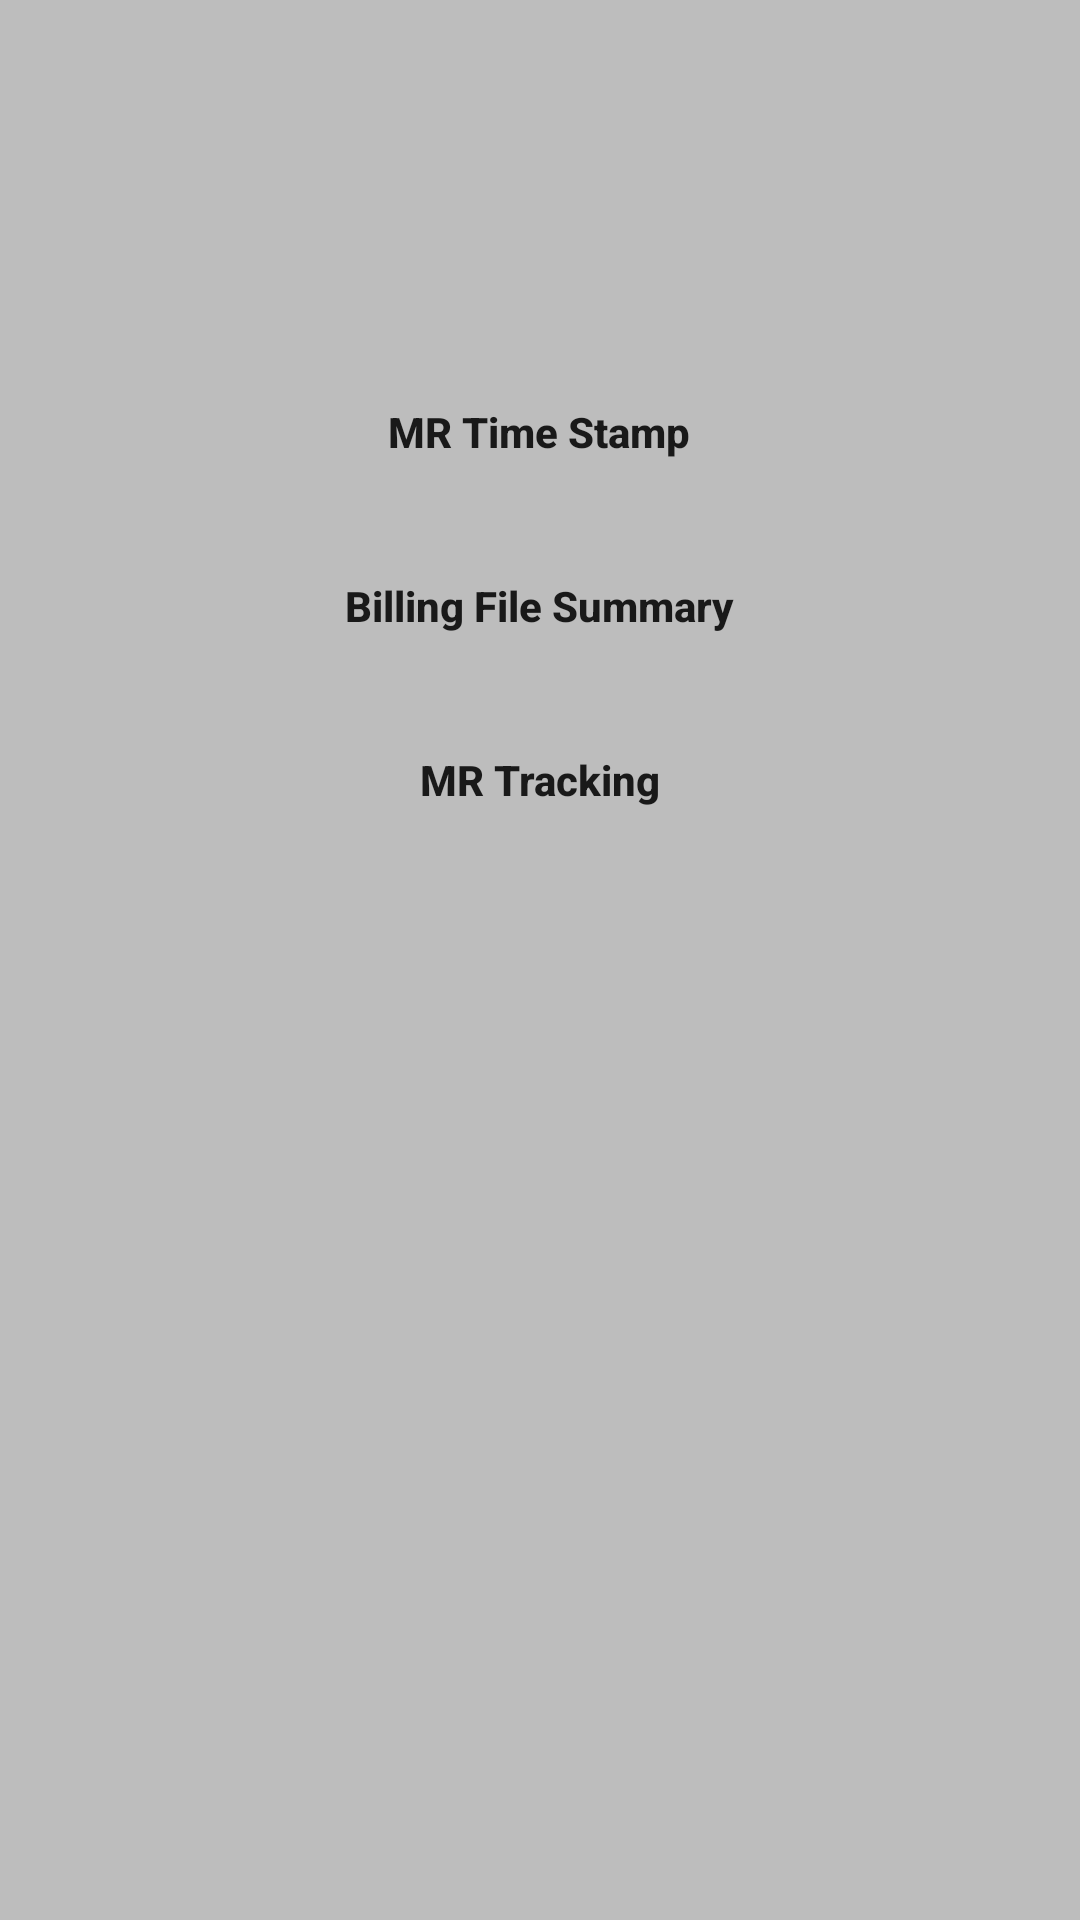

Write the Android layout XML for this screen, with the resource values it uses.
<!-- AndroidManifest.xml: application theme AppTheme -->
<!-- res/layout/fragment_send_subdiv_code.xml -->
<RelativeLayout xmlns:android="http://schemas.android.com/apk/res/android"
    xmlns:app="http://schemas.android.com/apk/res-auto"
    xmlns:tools="http://schemas.android.com/tools"
    android:id="@+id/transitions_container"
    android:layout_width="match_parent"
    android:layout_height="match_parent"
    tools:context="com.transvision.mbc.fragments.SendSubdivCode">

    <LinearLayout
        android:layout_width="match_parent"
        android:layout_height="wrap_content"
        android:orientation="vertical">

        <Button
            android:id="@+id/btn_date"
            android:layout_width="275dp"
            android:layout_height="wrap_content"
            android:layout_gravity="center"
            android:layout_marginTop="75dp"
            android:background="@drawable/mybuton"
            android:text="MR Time Stamp"
            android:textAllCaps="false"
            android:textStyle="bold"
            android:visibility="gone" />

        <LinearLayout
            android:id="@+id/lin_show_hide"
            android:layout_width="match_parent"
            android:layout_height="wrap_content"
            android:layout_marginLeft="10dp"
            android:layout_marginRight="10dp"
            android:layout_marginTop="10dp"
            android:visibility="gone">

            <TextView
                android:layout_width="match_parent"
                android:layout_height="wrap_content"
                android:layout_weight="1"
                android:text="Select Division"
                android:textSize="17sp" />

            <Spinner
                android:id="@+id/subdiv_spin"
                android:layout_width="match_parent"
                android:layout_height="wrap_content"
                android:layout_weight="1"></Spinner>
        </LinearLayout>

        <Button
            android:id="@+id/subdiv_code_btn"
            android:layout_width="275dp"
            android:layout_height="wrap_content"
            android:layout_gravity="center"
            android:layout_marginTop="120dp"
            android:background="@drawable/mybuton"
            android:text="MR Time Stamp"
            android:textAllCaps="false"
            android:textStyle="bold" />

        <Button
            android:id="@+id/subdiv_summary"
            android:layout_width="275dp"
            android:layout_height="wrap_content"
            android:layout_gravity="center"
            android:layout_marginTop="10dp"
            android:background="@drawable/mybuton"
            android:text="Billing File Summary"
            android:textAllCaps="false"
            android:textStyle="bold" />

        <Button
            android:id="@+id/dl_mnr_btn"
            android:layout_width="275dp"
            android:layout_height="wrap_content"
            android:layout_gravity="center"
            android:layout_marginTop="10dp"
            android:background="@drawable/mybuton"
            android:text="DL-MNR Report"
            android:textAllCaps="false"
            android:textStyle="bold"
            android:visibility="gone" />

        <Button
            android:visibility="gone"
            android:id="@+id/collection_report_btn"
            android:layout_width="275dp"
            android:layout_height="wrap_content"
            android:layout_gravity="center"
            android:layout_marginTop="10dp"
            android:background="@drawable/mybuton"
            android:text="Collection Report"
            android:textAllCaps="false"
            android:textStyle="bold" />

        <Button
            android:id="@+id/mr_tracking_btn"
            android:layout_width="275dp"
            android:layout_height="wrap_content"
            android:layout_gravity="center"
            android:layout_marginTop="10dp"
            android:background="@drawable/mybuton"
            android:text="MR Tracking"
            android:textAllCaps="false"
            android:textStyle="bold" />

        <Button
            android:id="@+id/mr_location_demo"
            android:layout_width="275dp"
            android:layout_height="wrap_content"
            android:layout_gravity="center"
            android:layout_marginTop="10dp"
            android:background="@drawable/mybuton"
            android:text="Location"
            android:textAllCaps="false"
            android:textStyle="bold"
            android:visibility="gone" />

        <Button
            android:id="@+id/mr_signal_battery_info"
            android:layout_width="275dp"
            android:layout_height="wrap_content"
            android:layout_gravity="center"
            android:layout_marginTop="10dp"
            android:background="@drawable/mybuton"
            android:text="Signalinfo"
            android:textAllCaps="false"
            android:textStyle="bold"
            android:visibility="gone" />

    </LinearLayout>
    <TextView
        android:id="@+id/tv_check_connection"
        android:layout_width="match_parent"
        android:layout_height="wrap_content"
        android:layout_alignParentBottom="true"
        android:layout_marginTop="155dp"
        android:gravity="center"
        />
</RelativeLayout>
<!-- resources referenced by this layout -->
<resources>
  <style name="AppTheme" parent="Theme.AppCompat.Light.NoActionBar">
          
          <item name="colorPrimary">@color/colorPrimary</item>
          <item name="colorPrimaryDark">@color/colorPrimaryDark</item>
          <item name="colorAccent">@color/colorAccent</item>
          <item name="android:windowBackground">@color/layout_background</item>
      </style>
  <color name="colorPrimary">#03A9F4</color>
  <color name="colorPrimaryDark">#0288D1</color>
  <color name="colorAccent">#0288D1</color>
  <color name="layout_background">#BDBDBD</color>
</resources>
